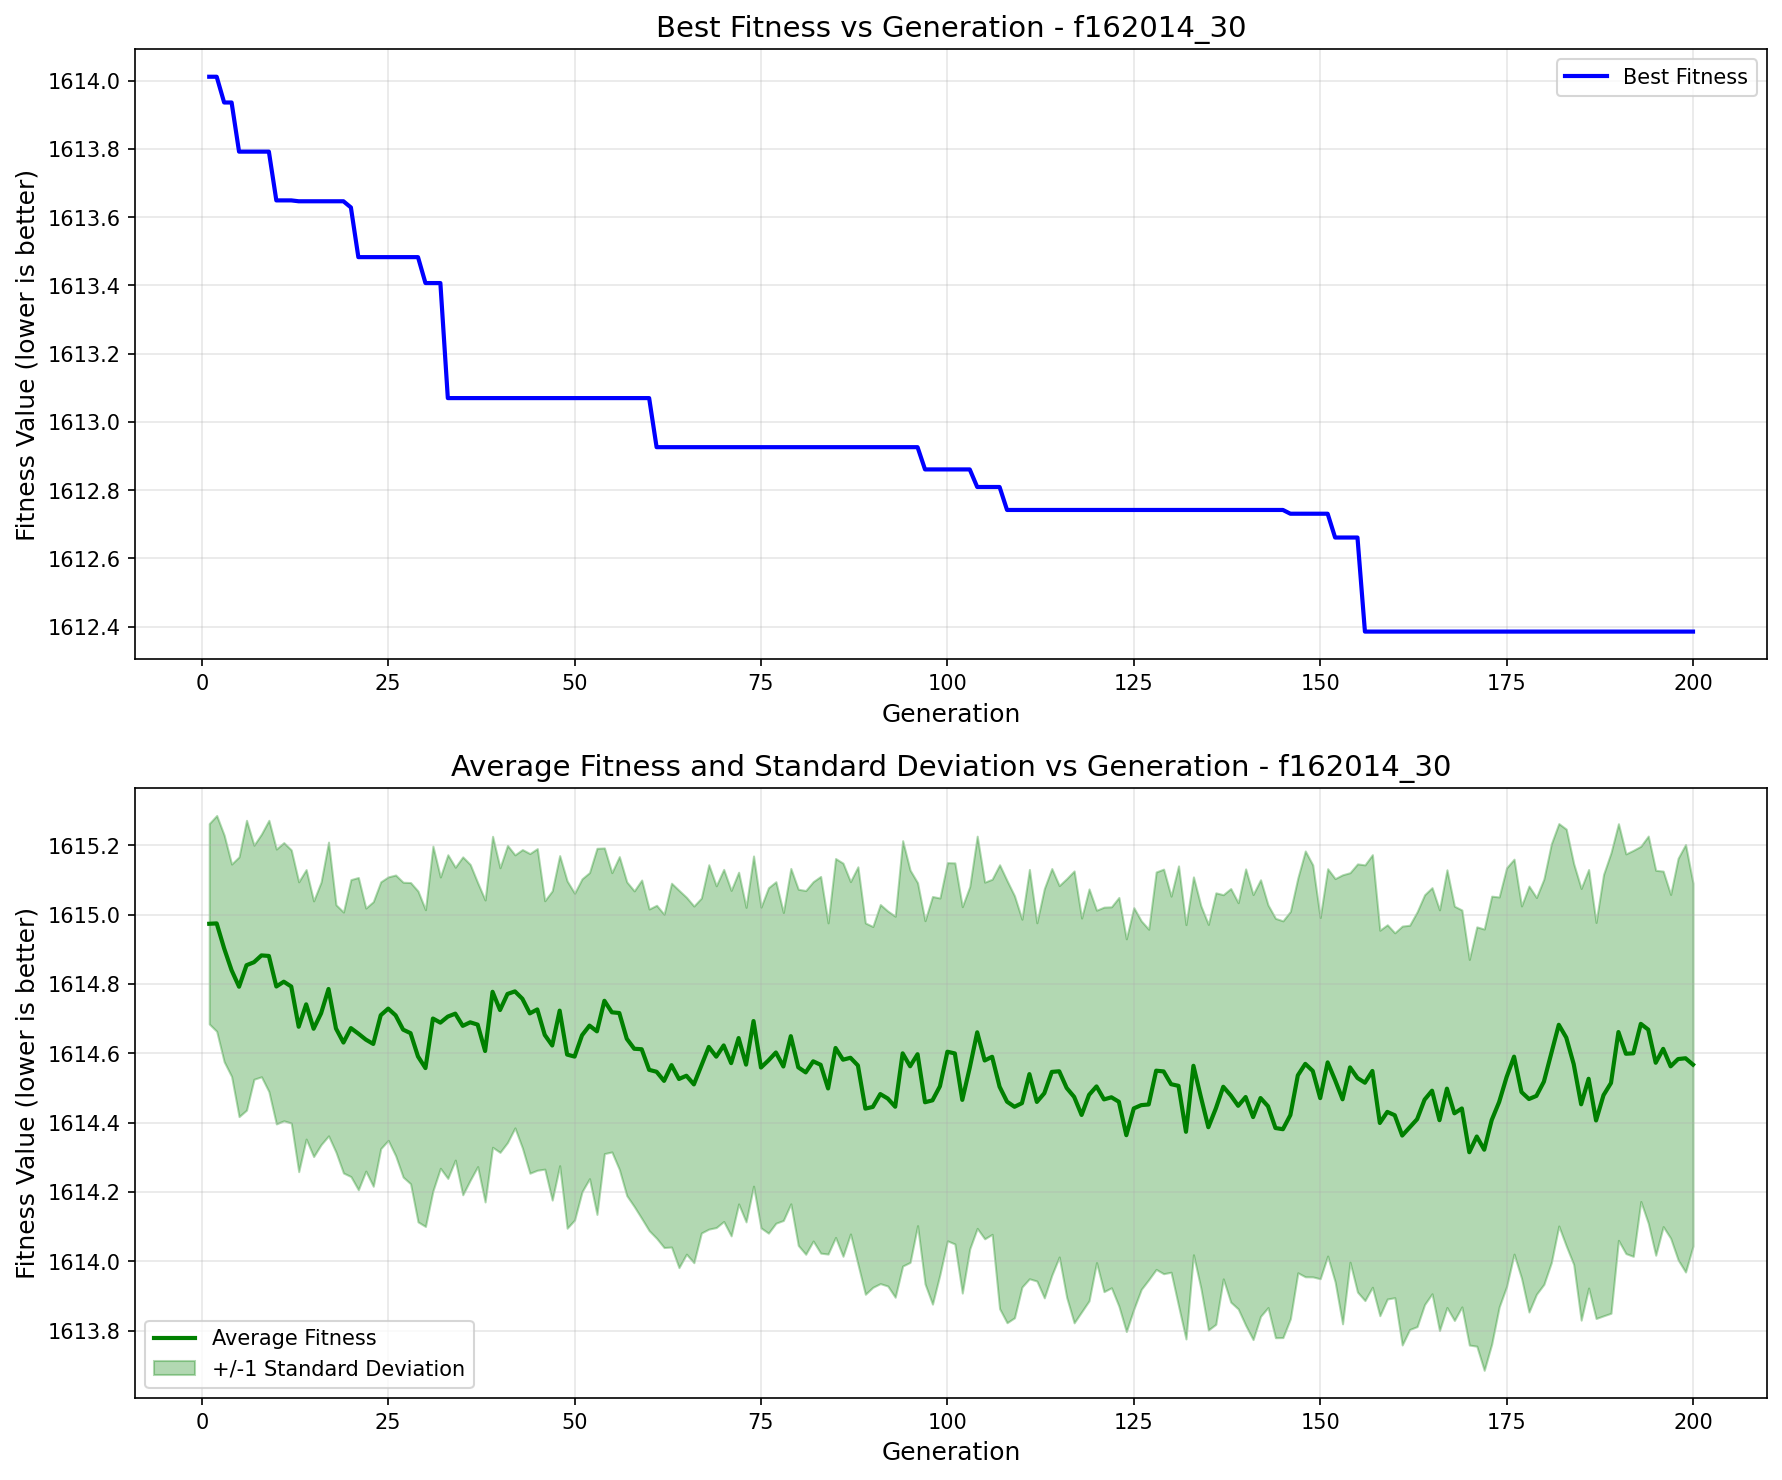

The file beside this chart, header and first rows:
generation, best_fitness, best_individual, mean_fitness, std_dev
1, 1614, [-68.24224430210202, 28.245794402760964,…, 1615, 0.2891
2, 1614, [-68.24224430210202, 28.245794402760964,…, 1615, 0.3113
3, 1614, [28.1462473443911, -29.367216527514813, …, 1615, 0.3269
4, 1614, [28.1462473443911, -29.367216527514813, …, 1615, 0.3065
5, 1614, [-29.49544913755267, -38.87164168379151,…, 1615, 0.3748
6, 1614, [-29.49544913755267, -38.87164168379151,…, 1615, 0.4182
7, 1614, [-29.49544913755267, -38.87164168379151,…, 1615, 0.3377
8, 1614, [-29.49544913755267, -38.87164168379151,…, 1615, 0.3501
9, 1614, [-29.49544913755267, -38.87164168379151,…, 1615, 0.3914
10, 1614, [-76.23655986062568, 58.968500919351456,…, 1615, 0.3965
11, 1614, [-76.23655986062568, 58.968500919351456,…, 1615, 0.4013
12, 1614, [-76.23655986062568, 58.968500919351456,…, 1615, 0.3941
13, 1614, [-76.23655986062568, 58.968500919351456,…, 1615, 0.4182
14, 1614, [-76.23655986062568, 58.968500919351456,…, 1615, 0.3888
15, 1614, [-76.23655986062568, 58.968500919351456,…, 1615, 0.3688
16, 1614, [-76.23655986062568, 58.968500919351456,…, 1615, 0.3788
17, 1614, [-76.23655986062568, 58.968500919351456,…, 1615, 0.4238
18, 1614, [-76.23655986062568, 58.968500919351456,…, 1615, 0.357
19, 1614, [-76.23655986062568, 58.968500919351456,…, 1615, 0.3764
20, 1614, [-174.51225477343922, 58.968500919351456…, 1615, 0.4284
21, 1613, [-174.51225477343922, 58.968500919351456…, 1615, 0.4505
22, 1613, [-174.51225477343922, 58.968500919351456…, 1615, 0.3794
23, 1613, [-174.51225477343922, 58.968500919351456…, 1615, 0.4106
24, 1613, [-174.51225477343922, 58.968500919351456…, 1615, 0.385
25, 1613, [-174.51225477343922, 58.968500919351456…, 1615, 0.3801
26, 1613, [-174.51225477343922, 58.968500919351456…, 1615, 0.4049
27, 1613, [-174.51225477343922, 58.968500919351456…, 1615, 0.4253
28, 1613, [-174.51225477343922, 58.968500919351456…, 1615, 0.4346
29, 1613, [-174.51225477343922, 58.968500919351456…, 1615, 0.4772
30, 1613, [-63.548504838804405, 69.51815836802794,…, 1615, 0.4569
31, 1613, [-63.548504838804405, 69.51815836802794,…, 1615, 0.4974
32, 1613, [-63.548504838804405, 69.51815836802794,…, 1615, 0.4202
33, 1613, [-127.14328337780202, -4.945317499020099…, 1615, 0.467
34, 1613, [-127.14328337780202, -4.945317499020099…, 1615, 0.4225
35, 1613, [-127.14328337780202, -4.945317499020099…, 1615, 0.4875
36, 1613, [-127.14328337780202, -4.945317499020099…, 1615, 0.4555
37, 1613, [-127.14328337780202, -4.945317499020099…, 1615, 0.4096
38, 1613, [-127.14328337780202, -4.945317499020099…, 1615, 0.4357
39, 1613, [-127.14328337780202, -4.945317499020099…, 1615, 0.4486
40, 1613, [-127.14328337780202, -4.945317499020099…, 1615, 0.4106
41, 1613, [-127.14328337780202, -4.945317499020099…, 1615, 0.4287
42, 1613, [-127.14328337780202, -4.945317499020099…, 1615, 0.3939
43, 1613, [-127.14328337780202, -4.945317499020099…, 1615, 0.4305
44, 1613, [-127.14328337780202, -4.945317499020099…, 1615, 0.4611
45, 1613, [-127.14328337780202, -4.945317499020099…, 1615, 0.464
46, 1613, [-127.14328337780202, -4.945317499020099…, 1615, 0.3872
47, 1613, [-127.14328337780202, -4.945317499020099…, 1615, 0.4462
48, 1613, [-127.14328337780202, -4.945317499020099…, 1615, 0.4474
49, 1613, [-127.14328337780202, -4.945317499020099…, 1615, 0.501
50, 1613, [-127.14328337780202, -4.945317499020099…, 1615, 0.4714
51, 1613, [-127.14328337780202, -4.945317499020099…, 1615, 0.4514
52, 1613, [-127.14328337780202, -4.945317499020099…, 1615, 0.4416
53, 1613, [-127.14328337780202, -4.945317499020099…, 1615, 0.5281
54, 1613, [-127.14328337780202, -4.945317499020099…, 1615, 0.4409
55, 1613, [-127.14328337780202, -4.945317499020099…, 1615, 0.403
56, 1613, [-127.14328337780202, -4.945317499020099…, 1615, 0.4513
57, 1613, [-127.14328337780202, -4.945317499020099…, 1615, 0.4526
58, 1613, [-127.14328337780202, -4.945317499020099…, 1615, 0.4554
59, 1613, [-127.14328337780202, -4.945317499020099…, 1615, 0.4882
60, 1613, [-127.14328337780202, -4.945317499020099…, 1615, 0.464
... 140 more rows
